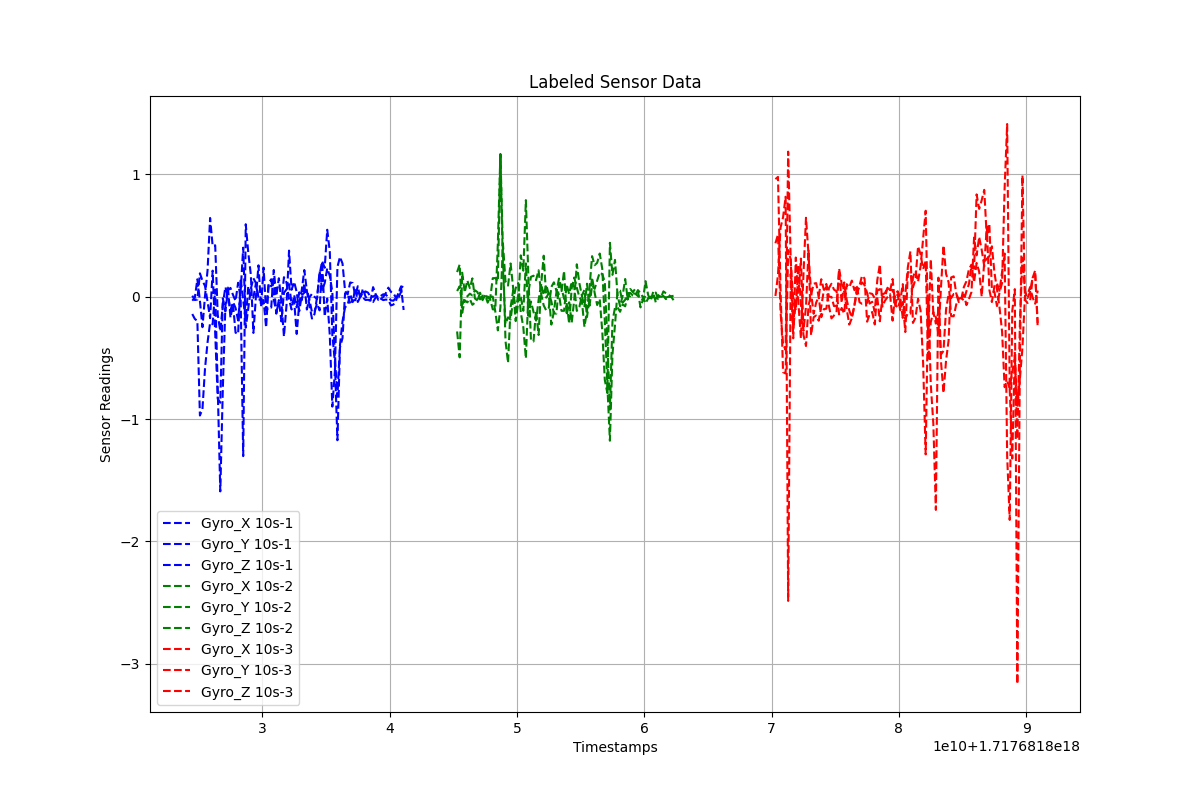

Data behind this chart, as committed beside it:
Timestamps, Gyro_X, Gyro_Y, Gyro_Z, Label
1.7176818245067658e+18, -0.03213, 0.008487, -0.1416, 10s-1
1.7176818247067658e+18, -0.008872, -0.02711, -0.1813, 10s-1
1.7176818249067658e+18, 0.1425, -0.02308, -0.1984, 10s-1
1.7176818251067658e+18, -0.03225, 0.1914, -0.9717, 10s-1
1.7176818253067658e+18, -0.249, 0.1308, -0.9185, 10s-1
1.7176818255067658e+18, 0.005313, 0.08826, -0.5874, 10s-1
1.7176818257067658e+18, 0.2155, -0.0404, -0.3741, 10s-1
1.7176818259067658e+18, 0.644, -0.1756, -0.2137, 10s-1
1.7176818261067658e+18, 0.4143, 0.2132, -0.2253, 10s-1
1.7176818263067658e+18, 0.4207, -0.2972, 0.05794, 10s-1
1.7176818265067658e+18, -0.1481, -0.8341, -0.7493, 10s-1
1.7176818267067658e+18, -0.2825, -0.8669, -1.592, 10s-1
1.7176818269067658e+18, -0.06327, -0.0135, -0.7516, 10s-1
1.7176818271067658e+18, 0.07942, -0.1201, -0.07653, 10s-1
1.7176818273067658e+18, 0.008349, 0.0526, 0.07433, 10s-1
1.7176818275067658e+18, -0.1107, 0.07183, -0.1716, 10s-1
1.7176818277067658e+18, -0.0445, 0.01452, -0.0604, 10s-1
1.7176818279067658e+18, -0.09185, -0.03473, -0.2941, 10s-1
1.7176818281067658e+18, -0.1936, 0.114, -0.3048, 10s-1
1.7176818283067658e+18, 0.04461, -0.01088, 0.15, 10s-1
1.7176818285067658e+18, 0.4012, -1.303, -0.02896, 10s-1
1.7176818287067658e+18, -0.2532, 0.5928, -0.191, 10s-1
1.7176818289067658e+18, -0.09261, 0.3583, 0.08481, 10s-1
1.7176818291067658e+18, 0.06501, 0.1797, -0.01044, 10s-1
1.7176818293067658e+18, 0.1512, -0.2961, -0.008365, 10s-1
1.7176818295067658e+18, 0.1117, 0.001373, 0.1098, 10s-1
1.7176818297067658e+18, -0.02195, 0.2568, -0.005429, 10s-1
1.7176818299067658e+18, -0.02589, -0.08215, -0.03438, 10s-1
1.7176818301067658e+18, -0.07182, 0.2378, -0.02753, 10s-1
1.7176818303067658e+18, -0.1132, -0.1157, -0.2531, 10s-1
1.7176818305067658e+18, 0.1106, -0.08691, 0.1045, 10s-1
1.7176818307067658e+18, 0.1429, -0.08916, 0.0849, 10s-1
1.7176818309067658e+18, -0.02303, 0.2184, 0.1168, 10s-1
1.7176818311067658e+18, -0.1235, 0.005867, -0.1385, 10s-1
1.7176818313067658e+18, -0.04989, 0.1509, -0.02732, 10s-1
1.7176818315067658e+18, -0.04868, -0.04574, -0.2026, 10s-1
1.7176818317067658e+18, 0.1598, -0.3251, 0.03249, 10s-1
1.7176818319067658e+18, 0.1159, -0.07134, 0.05957, 10s-1
1.7176818321067658e+18, -0.02192, 0.3771, 0.1036, 10s-1
1.7176818323067658e+18, -0.1044, 0.0568, -0.05966, 10s-1
1.7176818325067658e+18, 0.01451, 0.1215, -0.03109, 10s-1
1.7176818327067658e+18, -0.08723, 0.03929, -0.3044, 10s-1
1.7176818329067658e+18, 0.03613, -0.1184, -0.05466, 10s-1
1.7176818331067658e+18, -0.02886, 0.01314, 0.05456, 10s-1
1.7176818333067658e+18, 0.1104, 0.03272, 0.2181, 10s-1
1.7176818335067658e+18, -0.1048, 0.05714, 0.04659, 10s-1
1.7176818337067658e+18, -0.004952, -0.02442, -0.06783, 10s-1
1.7176818339067658e+18, 0.02301, -0.1248, -0.1786, 10s-1
1.7176818341067658e+18, -0.0006187, -0.1213, -0.1423, 10s-1
1.7176818343067658e+18, -0.01894, -0.05569, -0.001783, 10s-1
1.7176818345067658e+18, 0.2113, -0.1121, 0.1799, 10s-1
1.7176818347067658e+18, 0.05466, 0.2878, 0.2902, 10s-1
1.7176818349067658e+18, 0.1113, -0.1601, 0.2366, 10s-1
1.7176818351067658e+18, 0.2322, -0.01524, 0.5476, 10s-1
1.7176818353067658e+18, 0.171, -0.3138, 0.3696, 10s-1
1.7176818355067658e+18, 0.04032, -0.8986, -0.3138, 10s-1
1.7176818357067658e+18, -0.4937, -0.6133, -0.5323, 10s-1
1.7176818359067658e+18, -0.8176, 0.2427, -1.174, 10s-1
1.7176818361067658e+18, -0.3968, 0.3255, -0.4147, 10s-1
1.7176818363067658e+18, -0.2003, 0.2711, -0.3374, 10s-1
... 215 more rows
